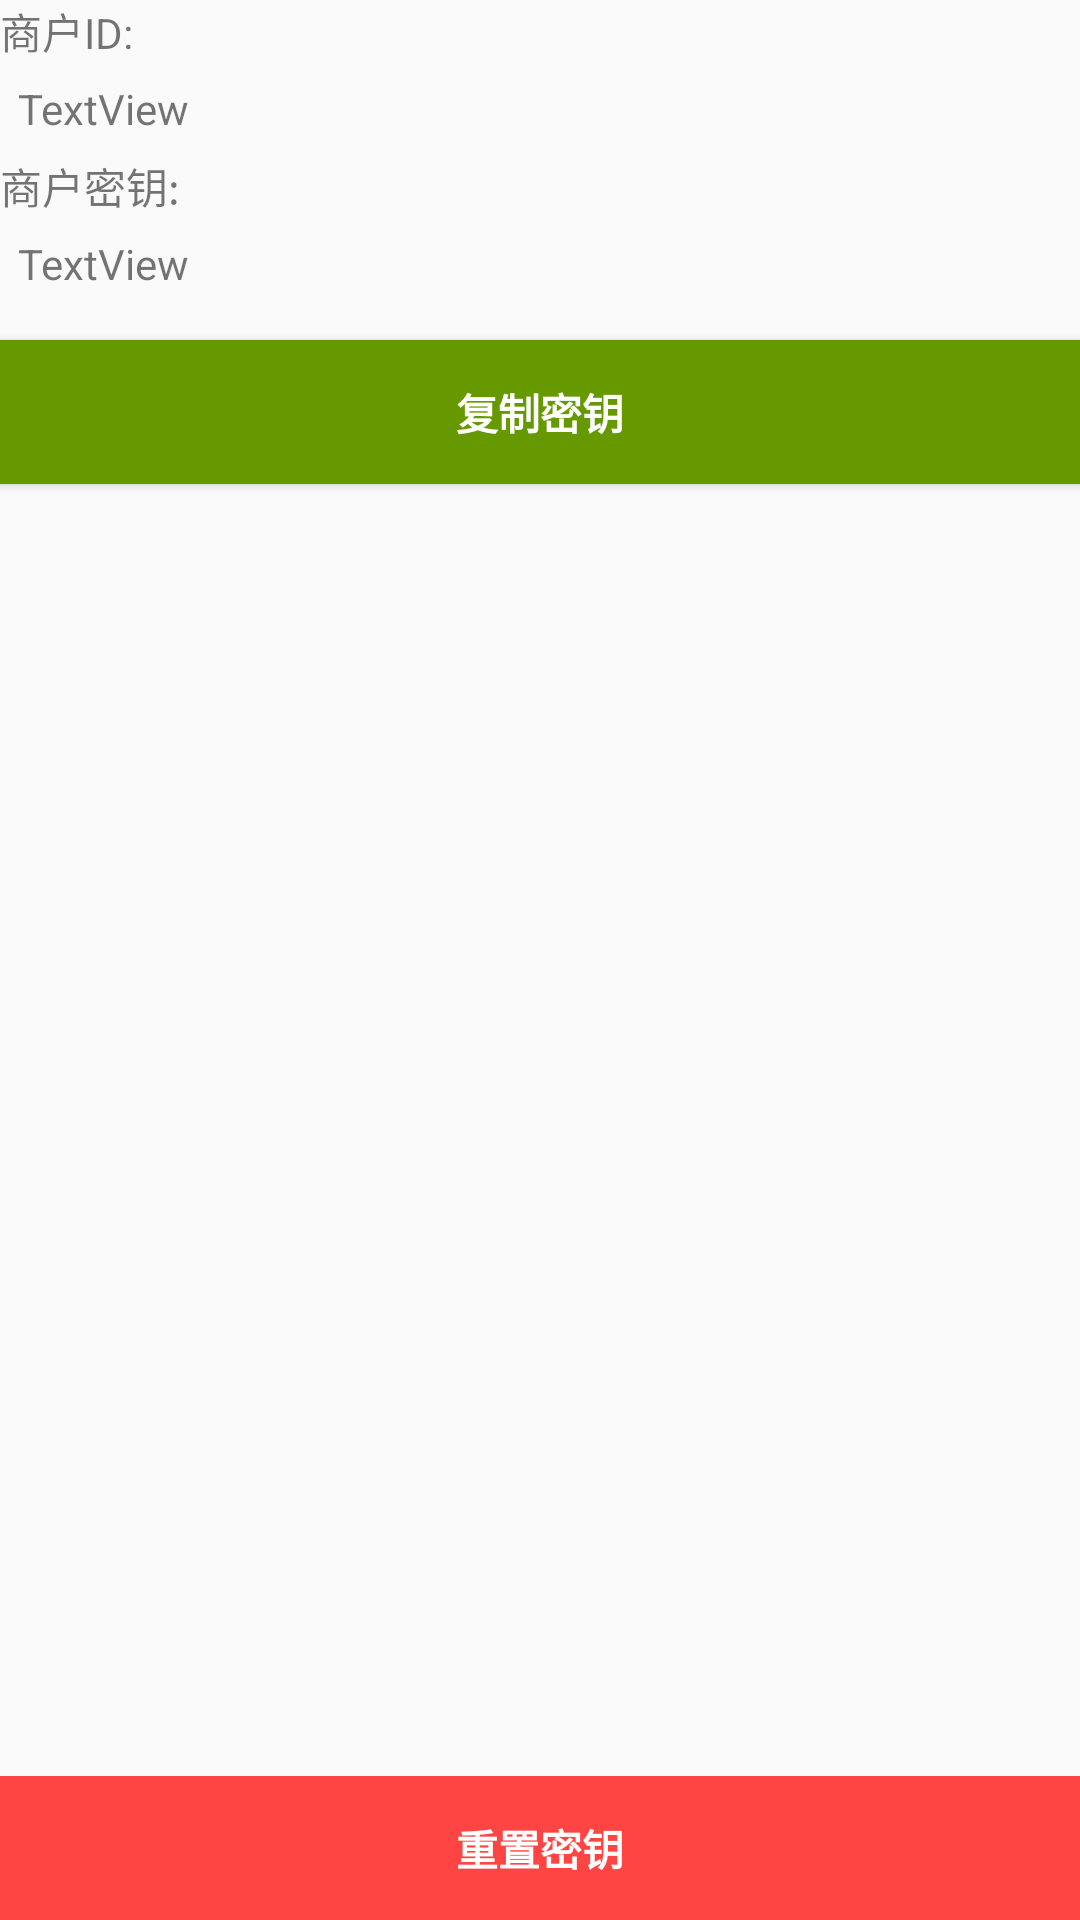

Produce the Android XML layout that renders to this screen, including the resource entries it uses.
<!-- AndroidManifest.xml: application theme AppTheme -->
<!-- res/layout/activity_merchant.xml -->
<?xml version="1.0" encoding="utf-8"?>
<android.support.constraint.ConstraintLayout xmlns:android="http://schemas.android.com/apk/res/android"
    xmlns:app="http://schemas.android.com/apk/res-auto"
    xmlns:tools="http://schemas.android.com/tools"
    android:layout_width="match_parent"
    android:layout_height="match_parent"
    tools:context="com.zhiyi.onepay.MerchantActivity">
    <LinearLayout
        android:layout_width="match_parent"
        android:layout_height="fill_parent"
        android:orientation="vertical">
    <LinearLayout
        android:layout_width="match_parent"
        android:layout_height="fill_parent"
        android:layout_weight="1"
        android:orientation="vertical">

        <TextView
            android:layout_width="match_parent"
            android:layout_height="wrap_content"
            android:text="商户ID:" />

        <TextView
            android:id="@+id/merchant_id"
            android:layout_width="match_parent"
            android:layout_height="wrap_content"
            android:layout_margin="6dp"
            android:text="TextView" />

        <TextView
            android:layout_width="match_parent"
            android:layout_height="wrap_content"
            android:text="商户密钥:" />

        <TextView
            android:id="@+id/merchant_secret"
            android:layout_width="match_parent"
            android:layout_height="wrap_content"
            android:layout_margin="6dp"
            android:text="TextView" />
        <Button
            android:id="@+id/button_copy"
            style="@style/Widget.AppCompat.Button.Colored"
            android:background="@android:color/holo_green_dark"
            android:textStyle="bold"
            android:layout_width="match_parent"
            android:layout_height="wrap_content"
            android:layout_marginTop="10dp"
            android:text="复制密钥" />


    </LinearLayout>
    <LinearLayout
        android:layout_width="fill_parent"
        android:layout_height="wrap_content"
        android:gravity="bottom"
        android:orientation="vertical">
        <Button
            android:id="@+id/button_reset"
            style="@style/Widget.AppCompat.Button.Colored"
            android:background="@android:color/holo_red_light"
            android:textStyle="bold"
            android:layout_width="match_parent"
            android:layout_height="wrap_content"
            android:text="重置密钥" />
    </LinearLayout>
</LinearLayout>
</android.support.constraint.ConstraintLayout>
<!-- resources referenced by this layout -->
<resources>
  <style name="AppTheme" parent="Theme.AppCompat.Light.DarkActionBar">
          
          <item name="colorPrimary">@color/colorPrimary</item>
          <item name="colorPrimaryDark">@color/colorPrimaryDark</item>
          <item name="colorAccent">@color/colorAccent</item>
      </style>
  <color name="colorPrimary">#3F51B5</color>
  <color name="colorPrimaryDark">#303f9f</color>
  <color name="colorAccent">#FF4081</color>
</resources>
